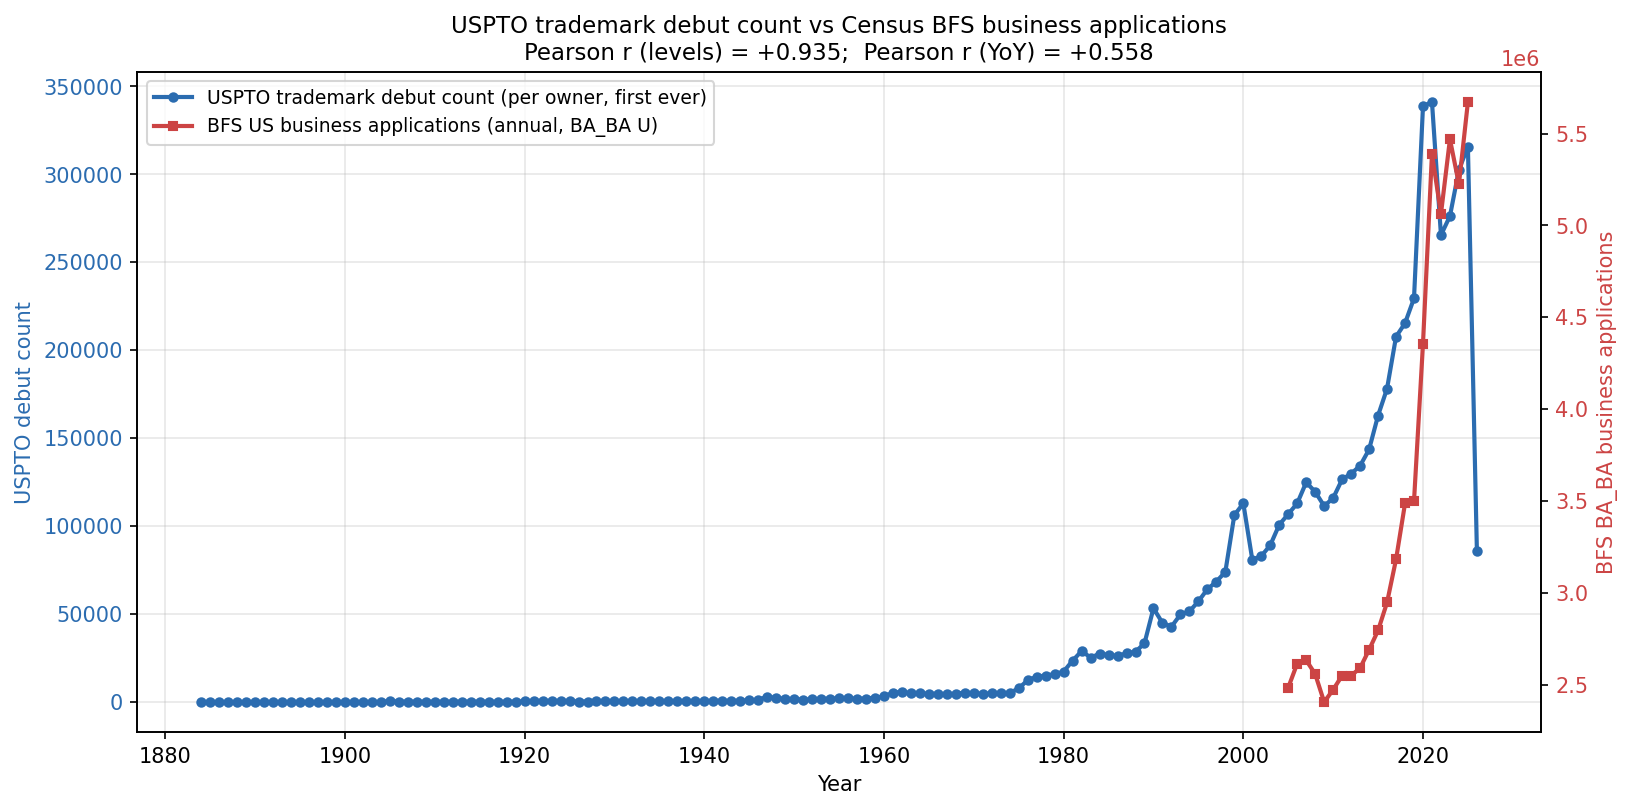

Data behind this chart, as committed beside it:
debut_year, tm_debut_count, bfs_ba_ba_us
1884, 4, 
1885, 5, 
1886, 6, 
1887, 4, 
1888, 5, 
1889, 3, 
1890, 5, 
1891, 12, 
1892, 29, 
1893, 32, 
1894, 25, 
1895, 39, 
1896, 31, 
1897, 27, 
1898, 20, 
1899, 36, 
1900, 23, 
1901, 21, 
1902, 36, 
1903, 30, 
1904, 22, 
1905, 683, 
1906, 251, 
1907, 208, 
1908, 153, 
1909, 127, 
1910, 122, 
1911, 152, 
1912, 137, 
1913, 158, 
1914, 204, 
1915, 184, 
1916, 143, 
1917, 131, 
1918, 114, 
1919, 220, 
1920, 344, 
1921, 601, 
1922, 673, 
1923, 614, 
1924, 671, 
1925, 633, 
1926, 297, 
1927, 286, 
1928, 529, 
1929, 600, 
1930, 550, 
1931, 511, 
1932, 398, 
1933, 530, 
1934, 585, 
1935, 489, 
1936, 500, 
1937, 438, 
1938, 448, 
1939, 415, 
1940, 493, 
1941, 728, 
1942, 692, 
1943, 656, 
... 83 more rows
